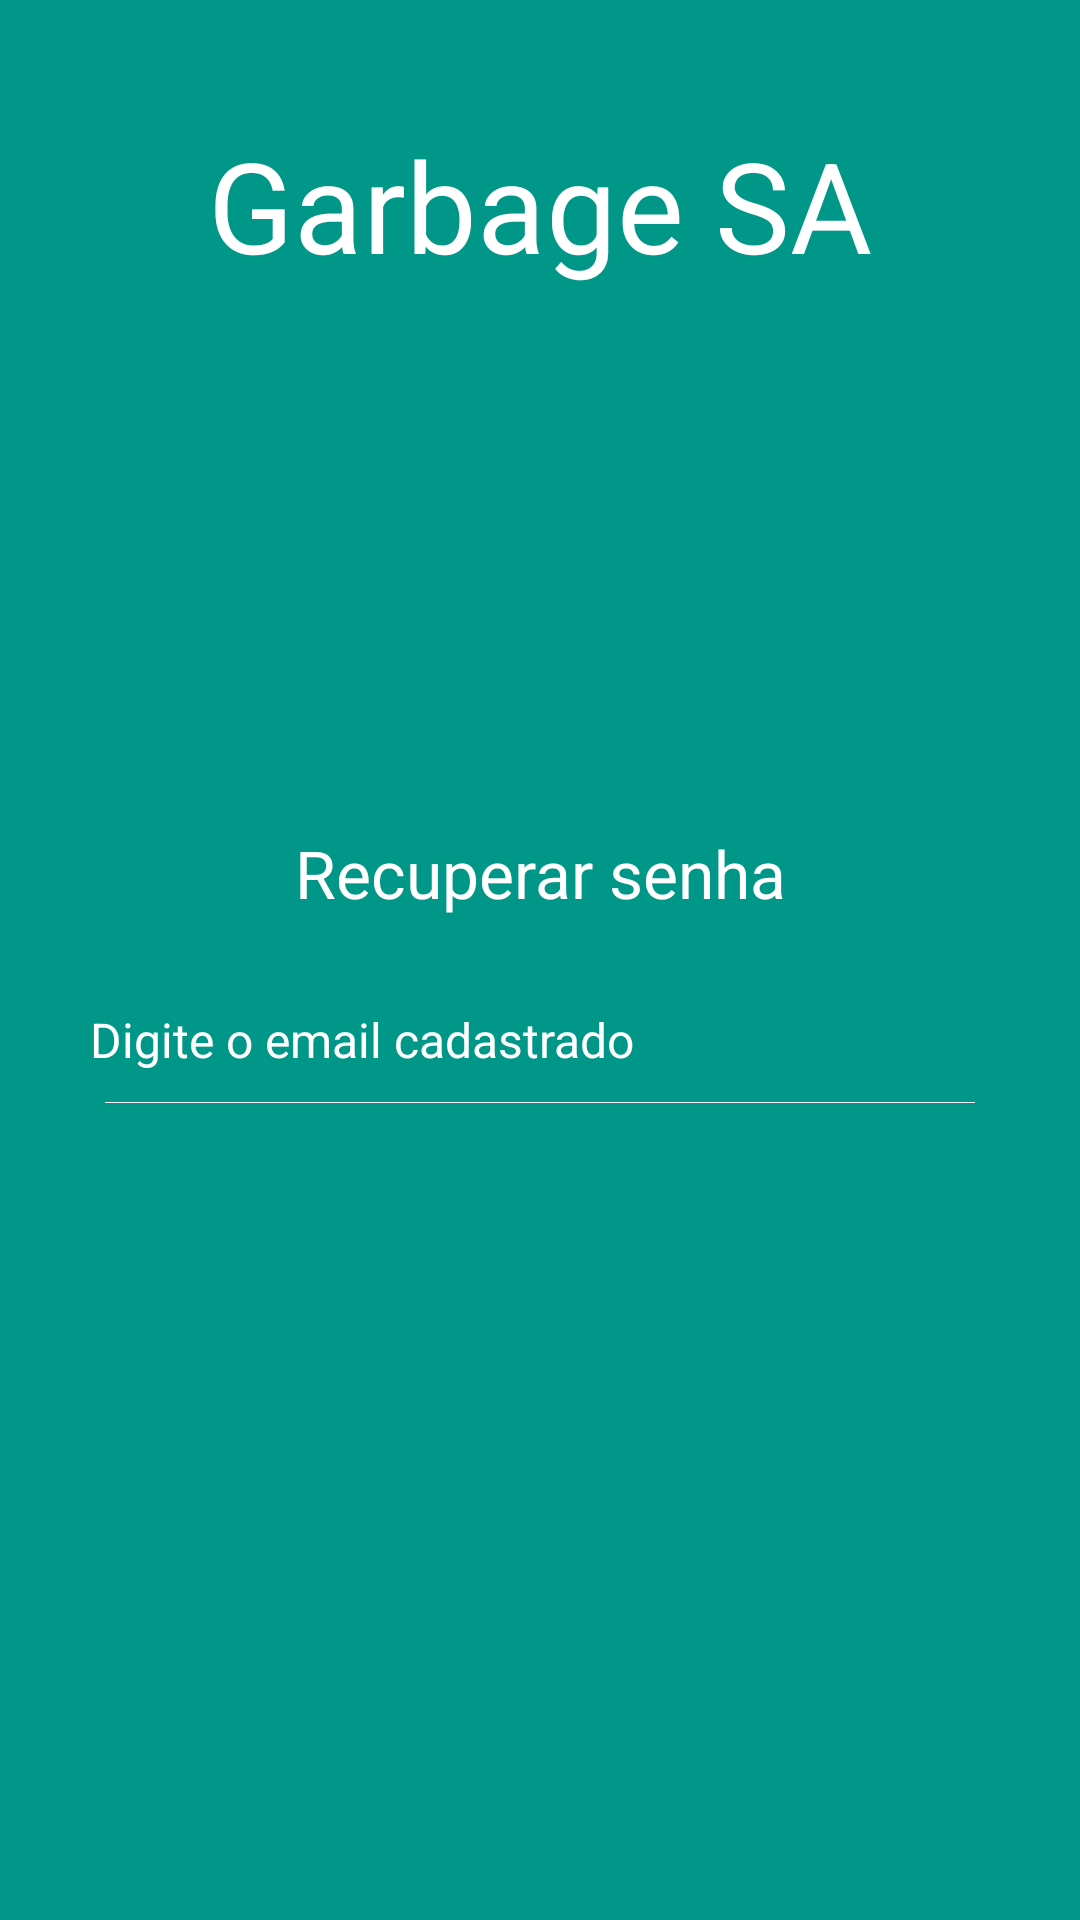

Write the Android layout XML for this screen, with the resource values it uses.
<!-- AndroidManifest.xml: application theme Theme.GarbageSA -->
<!-- res/layout/activity_recupera_senha.xml -->
<?xml version="1.0" encoding="utf-8"?>
<androidx.constraintlayout.widget.ConstraintLayout xmlns:android="http://schemas.android.com/apk/res/android"
    xmlns:app="http://schemas.android.com/apk/res-auto"
    xmlns:tools="http://schemas.android.com/tools"
    android:layout_width="match_parent"
    android:layout_height="match_parent"
    android:background="@color/background_color"
    tools:context=".RecuperaSenhaActivity">

    <TextView
        android:id="@+id/txv_title"
        android:layout_width="wrap_content"
        android:layout_height="wrap_content"
        android:text="@string/garbage_sa_title"
        android:textColor="@color/white"
        android:textSize="42sp"
        app:layout_constraintTop_toTopOf="parent"
        app:layout_constraintStart_toStartOf="parent"
        app:layout_constraintEnd_toEndOf="parent"
        android:layout_marginTop="40dp"
        />

    <TextView
        android:id="@+id/txv_recuperaSenha"
        android:layout_width="wrap_content"
        android:layout_height="wrap_content"
        android:text="Recuperar senha"
        android:textColor="@color/white"
        android:textSize="22sp"
        app:layout_constraintTop_toBottomOf="@id/txv_title"
        app:layout_constraintStart_toStartOf="@id/txv_title"
        app:layout_constraintEnd_toEndOf="@id/txv_title"
        android:layout_marginTop="180dp"
        />

    <EditText
        android:id="@+id/txv_email"
        android:singleLine="true"
        android:layout_width="wrap_content"
        android:layout_height="wrap_content"
        android:background="@android:color/transparent"
        android:drawableStart="@drawable/email"
        android:drawablePadding="8dp"
        android:hint="Digite o email cadastrado"
        android:inputType="textEmailAddress"
        android:padding="10dp"
        android:textColor="@color/white"
        android:textColorHint="@color/white"
        android:textSize="16sp"
        app:layout_constraintTop_toBottomOf="@id/txv_recuperaSenha"
        app:layout_constraintStart_toStartOf="parent"
        android:layout_marginStart="20dp"
        android:layout_marginTop="20dp"
        />

    <View
        android:id="@+id/quebra_linha_email"
        android:layout_width="fill_parent"
        android:layout_height="1px"
        android:background="@color/white"
        app:layout_constraintTop_toBottomOf="@id/txv_email"
        app:layout_constraintStart_toStartOf="@id/txv_email"
        android:layout_marginStart="35dp"
        android:layout_marginEnd="35dp"
        />

    <Button
        android:id="@+id/continueBtn"
        android:onClick="acessarLogin"
        android:layout_width="match_parent"
        android:layout_height="wrap_content"
        android:backgroundTint="@color/white_greyish"
        android:padding="3dp"
        android:text="Enviar"
        android:textColor="#009688"
        android:textSize="17sp"
        android:textStyle="bold"
        app:layout_constraintTop_toBottomOf="@id/txv_title"
        app:layout_constraintStart_toStartOf="parent"
        app:layout_constraintEnd_toEndOf="parent"
        android:layout_marginTop="560dp"
        android:layout_marginStart="15dp"
        android:layout_marginEnd="15dp"
        />

</androidx.constraintlayout.widget.ConstraintLayout>
<!-- resources referenced by this layout -->
<resources>
  <color name="background_color">#009688</color>
  <color name="white">#FFFFFF</color>
  <color name="white_greyish">#EEEEEE</color>
  <string name="garbage_sa_title">Garbage SA</string>
  <style name="Theme.GarbageSA" parent="Theme.MaterialComponents.DayNight.DarkActionBar">
          
          <item name="colorPrimary">@color/purple_500</item>
          <item name="colorPrimaryVariant">@color/purple_700</item>
          <item name="colorOnPrimary">@color/white</item>
          
          <item name="colorSecondary">@color/teal_200</item>
          <item name="colorSecondaryVariant">@color/teal_700</item>
          <item name="colorOnSecondary">@color/black</item>
          
          <item name="android:statusBarColor" tools:targetApi="l">?attr/colorPrimaryVariant</item>
          
      </style>
  <color name="purple_500">#FF6200EE</color>
  <color name="purple_700">#FF3700B3</color>
  <color name="teal_200">#FF03DAC5</color>
  <color name="teal_700">#FF018786</color>
  <color name="black">#000000</color>
</resources>
